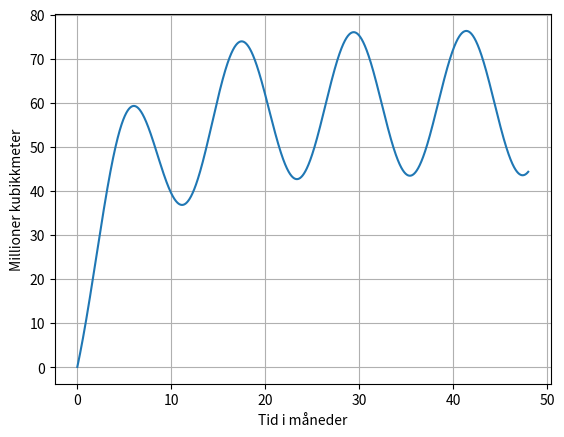

Here is the Python script that generated this plot:
import math
import matplotlib.pyplot as plt

def df(y, t):
    return ((10 + 9*math.sin((math.pi/6)*t) - ((1/6)*y)))*dt

# Oppgave C + E

dt = 0.01
y = 0
t = 0
max_change = 0
max_change_time = 0
x_list = []
y_list = []

while t < 48:
    y += df(y, t)
    x_list.append(t)
    y_list.append(y)
    if df(y, t) > max_change:
        max_change = df(y, t)
        max_change_time = t
    t += dt
    
print("----------------------------")
print(f"Vannmengden økte raskest etter {round(max_change_time, 2)} måneder, da økte den med {round(max_change / dt, 3)} millioner kubikkmeter per måned")
    

plt.plot(x_list, y_list)
plt.xlabel("Tid i måneder")
plt.ylabel("Millioner kubikkmeter")
plt.grid()
plt.show()

# Oppgave D

# Jeg mener at reservoaret burde ha plass til omtrent 80 millioner kubikkmeter
# Dette er fordi grafen viser at det vil være maksimalt litt over 75 millioner kubikkmeter i reservoaret
# Da får vi en liten sikkerhetsmargin i tilfelle det blir ekstra mye regn, i tillegg ti alt vi får beholde alt det forventede vannet

# Oppgave F

benyttelse = 100
start_mengde = y
for i in range(1000):
    y = start_mengde
    t = 48
    while t < 96:
        y += df(y, t) - benyttelse*dt
        if y < 20:
            break
        t += dt
    if y > 20:
        break
    benyttelse -= 0.1

print("----------------------------")
print(f"Nabokommunen kan benytte seg av maksimalt {round(benyttelse, 3)} millioner kubikkmeter per måned")